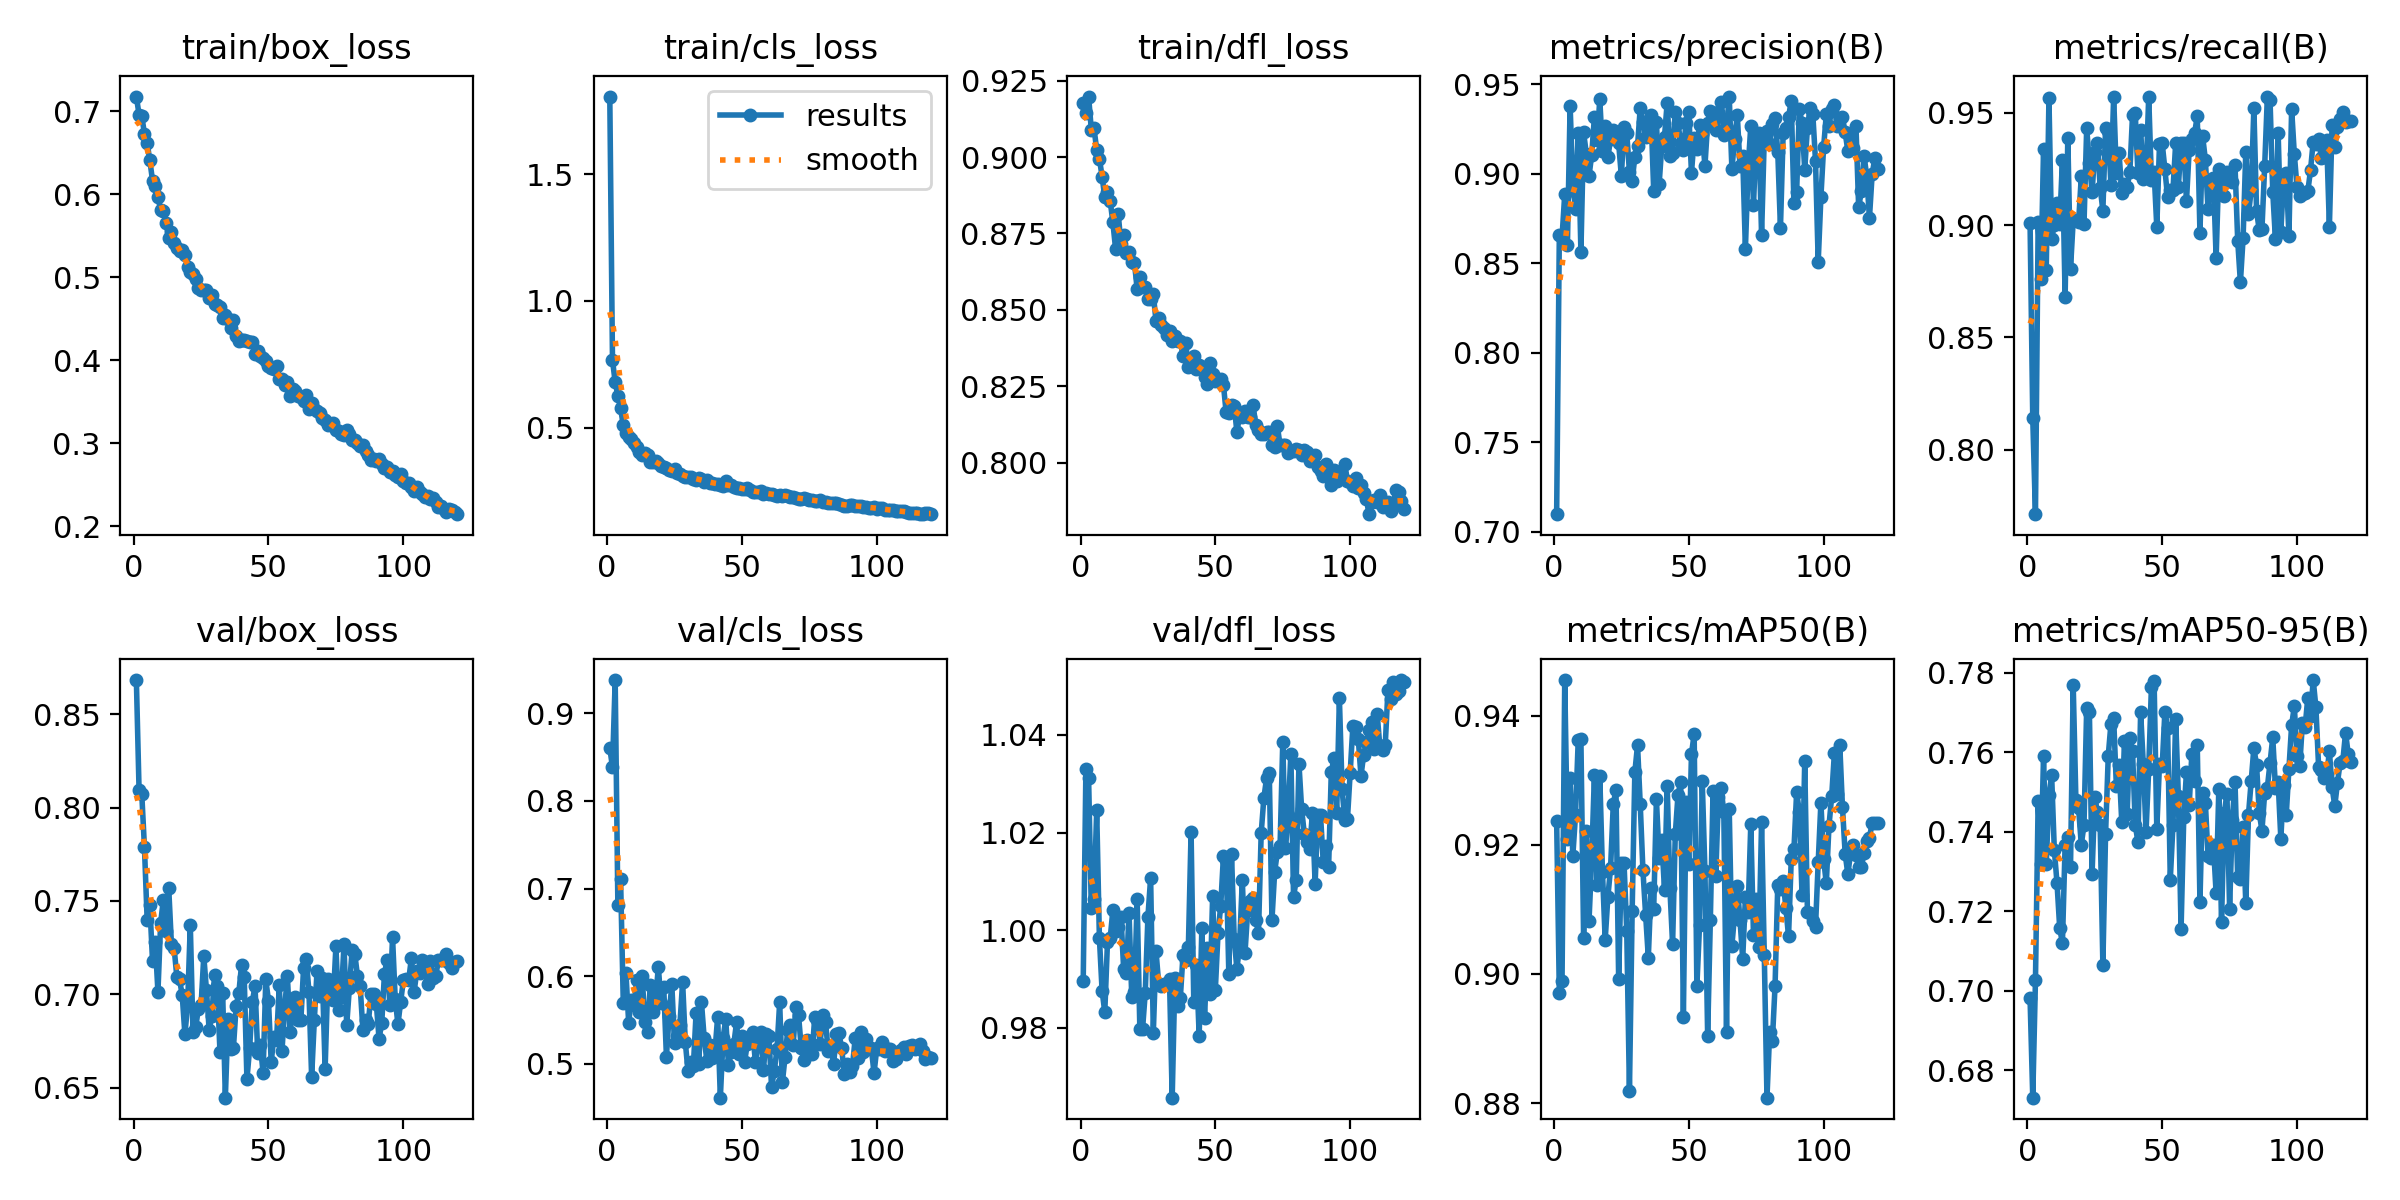

The file beside this chart, header and first rows:
epoch, time, train/box_loss, train/cls_loss, train/dfl_loss, metrics/precision(B), metrics/recall(B), metrics/mAP50(B), metrics/mAP50-95(B), val/box_loss, val/cls_loss, val/dfl_loss, lr/pg0, lr/pg1, lr/pg2
1, 30.2, 0.7177, 1.807, 0.9178, 0.7099, 0.9011, 0.9237, 0.6982, 0.8682, 0.8607, 0.9895, 0.000332, 0.000332, 0.000332
2, 57.5, 0.6959, 0.7671, 0.9143, 0.866, 0.8139, 0.8971, 0.6732, 0.8093, 0.8383, 1.033, 0.0006598, 0.0006598, 0.0006598
3, 85.19, 0.6947, 0.6795, 0.9198, 0.8646, 0.7712, 0.8988, 0.7026, 0.8074, 0.9381, 1.031, 0.0009821, 0.0009821, 0.0009821
4, 113.3, 0.6725, 0.6262, 0.909, 0.8886, 0.9012, 0.9455, 0.7477, 0.7786, 0.681, 1.004, 0.0009752, 0.0009752, 0.0009752
5, 141.7, 0.6617, 0.5774, 0.9094, 0.8606, 0.8759, 0.9209, 0.732, 0.7398, 0.711, 1.006, 0.000967, 0.000967, 0.000967
6, 169.2, 0.6407, 0.5093, 0.9024, 0.9382, 0.9339, 0.9303, 0.759, 0.7476, 0.5697, 1.025, 0.0009587, 0.0009587, 0.0009587
7, 196.1, 0.6162, 0.4776, 0.8995, 0.8946, 0.8802, 0.9183, 0.7319, 0.7177, 0.6031, 0.9984, 0.0009505, 0.0009505, 0.0009505
8, 222.7, 0.6099, 0.462, 0.8936, 0.8806, 0.9565, 0.9246, 0.7493, 0.7283, 0.547, 0.9876, 0.0009423, 0.0009423, 0.0009423
9, 249.9, 0.5964, 0.4557, 0.8868, 0.9228, 0.894, 0.9362, 0.7542, 0.7013, 0.5732, 0.9832, 0.000934, 0.000934, 0.000934
10, 277.2, 0.581, 0.441, 0.8887, 0.8563, 0.9, 0.9363, 0.7354, 0.7381, 0.5674, 0.9976, 0.0009258, 0.0009258, 0.0009258
11, 304.3, 0.5801, 0.4244, 0.8857, 0.9233, 0.9099, 0.9056, 0.7271, 0.7507, 0.5951, 0.9983, 0.0009175, 0.0009175, 0.0009175
12, 331.6, 0.5653, 0.4057, 0.8786, 0.9114, 0.9007, 0.9222, 0.7157, 0.734, 0.5592, 1.004, 0.0009093, 0.0009093, 0.0009093
13, 357.6, 0.5475, 0.3925, 0.87, 0.8988, 0.9289, 0.9082, 0.7121, 0.7568, 0.6003, 0.9998, 0.000901, 0.000901, 0.000901
14, 384.1, 0.554, 0.4006, 0.8812, 0.9106, 0.868, 0.9178, 0.7368, 0.7271, 0.5475, 1.001, 0.0008927, 0.0008927, 0.0008927
15, 411.5, 0.5408, 0.392, 0.8716, 0.9318, 0.939, 0.9308, 0.7386, 0.7248, 0.5357, 1.003, 0.0008845, 0.0008845, 0.0008845
16, 438.7, 0.5355, 0.3661, 0.8744, 0.9188, 0.8805, 0.9137, 0.7311, 0.7096, 0.59, 0.992, 0.0008762, 0.0008762, 0.0008762
17, 466.3, 0.5311, 0.3656, 0.8685, 0.9417, 0.9022, 0.9306, 0.777, 0.7081, 0.5593, 0.9913, 0.000868, 0.000868, 0.000868
18, 494.2, 0.5333, 0.3697, 0.8691, 0.913, 0.9023, 0.9158, 0.7479, 0.6997, 0.5729, 1.004, 0.0008598, 0.0008598, 0.0008598
19, 520.3, 0.5273, 0.3605, 0.8657, 0.9267, 0.9012, 0.9052, 0.7459, 0.6787, 0.6106, 0.9864, 0.0008515, 0.0008515, 0.0008515
20, 546.9, 0.5129, 0.3493, 0.8654, 0.9093, 0.9217, 0.9119, 0.7368, 0.6943, 0.5696, 0.9873, 0.0008433, 0.0008433, 0.0008433
21, 574.1, 0.5068, 0.3467, 0.8568, 0.9196, 0.9004, 0.9164, 0.7418, 0.7372, 0.5875, 1.006, 0.000835, 0.000835, 0.000835
22, 601.5, 0.5045, 0.3429, 0.8609, 0.9247, 0.9432, 0.9263, 0.7713, 0.6797, 0.5082, 0.9797, 0.0008268, 0.0008268, 0.0008268
23, 628.6, 0.4974, 0.3328, 0.8575, 0.9235, 0.9277, 0.9285, 0.7702, 0.6824, 0.555, 0.9797, 0.0008185, 0.0008185, 0.0008185
24, 656, 0.4869, 0.328, 0.8575, 0.917, 0.9148, 0.8992, 0.7295, 0.6925, 0.5905, 0.9871, 0.0008102, 0.0008102, 0.0008102
25, 682.9, 0.4847, 0.3353, 0.8535, 0.8989, 0.9327, 0.9171, 0.7489, 0.6941, 0.5231, 1.003, 0.000802, 0.000802, 0.000802
26, 710.4, 0.4849, 0.3226, 0.8535, 0.926, 0.9365, 0.9171, 0.7449, 0.7206, 0.5319, 1.011, 0.0007937, 0.0007937, 0.0007937
27, 739.1, 0.4848, 0.3178, 0.8551, 0.9231, 0.9167, 0.9067, 0.7417, 0.7022, 0.544, 0.979, 0.0007855, 0.0007855, 0.0007855
28, 766.6, 0.4748, 0.3101, 0.8463, 0.9011, 0.9065, 0.8819, 0.7065, 0.681, 0.5937, 0.9957, 0.0007772, 0.0007772, 0.0007772
29, 794.5, 0.4783, 0.3069, 0.8474, 0.8961, 0.9432, 0.9097, 0.7395, 0.6886, 0.5249, 0.9889, 0.000769, 0.000769, 0.000769
30, 823.8, 0.4683, 0.3042, 0.8451, 0.9095, 0.9418, 0.9312, 0.7592, 0.7105, 0.4914, 0.9886, 0.0007608, 0.0007608, 0.0007608
31, 853.4, 0.4666, 0.3068, 0.844, 0.9156, 0.9178, 0.9354, 0.7673, 0.7045, 0.5019, 0.989, 0.0007525, 0.0007525, 0.0007525
32, 882.2, 0.464, 0.2989, 0.8417, 0.937, 0.9573, 0.9263, 0.7686, 0.6694, 0.4977, 0.9889, 0.0007443, 0.0007443, 0.0007443
33, 910.6, 0.4506, 0.295, 0.843, 0.9291, 0.923, 0.916, 0.7516, 0.701, 0.5574, 0.9899, 0.000736, 0.000736, 0.000736
34, 939.1, 0.4542, 0.3003, 0.8397, 0.9204, 0.9322, 0.9092, 0.7568, 0.6448, 0.4992, 0.9657, 0.0007277, 0.0007277, 0.0007277
35, 966.9, 0.4493, 0.2995, 0.8415, 0.9238, 0.9145, 0.9025, 0.7426, 0.687, 0.5699, 0.9902, 0.0007195, 0.0007195, 0.0007195
36, 994.2, 0.4387, 0.2849, 0.8398, 0.9329, 0.9182, 0.9133, 0.7628, 0.671, 0.5296, 0.9844, 0.0007112, 0.0007112, 0.0007112
37, 1023, 0.449, 0.2931, 0.8398, 0.8905, 0.9169, 0.9101, 0.7445, 0.6715, 0.5033, 0.986, 0.000703, 0.000703, 0.000703
38, 1052, 0.4297, 0.2816, 0.835, 0.9292, 0.9236, 0.9271, 0.7637, 0.6938, 0.5211, 0.9948, 0.0006947, 0.0006947, 0.0006947
39, 1081, 0.4235, 0.2802, 0.8392, 0.8942, 0.949, 0.918, 0.7602, 0.7009, 0.507, 0.994, 0.0006865, 0.0006865, 0.0006865
40, 1110, 0.4246, 0.2775, 0.8313, 0.9159, 0.9498, 0.9207, 0.7419, 0.7157, 0.514, 0.9966, 0.0006783, 0.0006783, 0.0006783
41, 1139, 0.4238, 0.2793, 0.8317, 0.9208, 0.9232, 0.913, 0.7375, 0.7092, 0.5533, 1.02, 0.00067, 0.00067, 0.00067
42, 1168, 0.4231, 0.2739, 0.835, 0.9399, 0.9425, 0.9292, 0.7701, 0.6546, 0.4612, 0.9853, 0.0006618, 0.0006618, 0.0006618
43, 1197, 0.4217, 0.272, 0.8306, 0.9103, 0.9206, 0.9133, 0.757, 0.6712, 0.5291, 0.9928, 0.0006535, 0.0006535, 0.0006535
44, 1227, 0.4222, 0.2898, 0.8319, 0.9116, 0.9218, 0.9046, 0.74, 0.696, 0.5506, 0.9784, 0.0006452, 0.0006452, 0.0006452
45, 1256, 0.4071, 0.2734, 0.8313, 0.9348, 0.9573, 0.9217, 0.7558, 0.7046, 0.4988, 1, 0.000637, 0.000637, 0.000637
46, 1285, 0.4112, 0.2733, 0.8282, 0.9285, 0.9201, 0.9277, 0.7765, 0.6689, 0.513, 0.9819, 0.0006287, 0.0006287, 0.0006287
47, 1314, 0.4056, 0.2646, 0.8259, 0.9172, 0.9237, 0.9298, 0.778, 0.6727, 0.5225, 0.9964, 0.0006205, 0.0006205, 0.0006205
48, 1344, 0.4022, 0.2641, 0.8326, 0.9133, 0.8991, 0.8933, 0.7408, 0.658, 0.5471, 0.987, 0.0006122, 0.0006122, 0.0006122
49, 1372, 0.3995, 0.2628, 0.8289, 0.9287, 0.936, 0.9266, 0.7572, 0.708, 0.5112, 1.007, 0.000604, 0.000604, 0.000604
50, 1403, 0.3934, 0.2564, 0.8266, 0.9347, 0.9365, 0.917, 0.7565, 0.6965, 0.5311, 0.9878, 0.0005958, 0.0005958, 0.0005958
51, 1433, 0.3908, 0.2582, 0.827, 0.9007, 0.9249, 0.934, 0.7703, 0.664, 0.5023, 0.9994, 0.0005875, 0.0005875, 0.0005875
52, 1462, 0.39, 0.2607, 0.8273, 0.9201, 0.9123, 0.9372, 0.7662, 0.6772, 0.5227, 1.005, 0.0005793, 0.0005793, 0.0005793
53, 1491, 0.3936, 0.2554, 0.8255, 0.9141, 0.9156, 0.8981, 0.728, 0.6759, 0.5249, 1.015, 0.000571, 0.000571, 0.000571
54, 1519, 0.3776, 0.2483, 0.8165, 0.9272, 0.9156, 0.9076, 0.7418, 0.7048, 0.5366, 1.014, 0.0005627, 0.0005627, 0.0005627
55, 1548, 0.377, 0.2459, 0.8164, 0.9224, 0.9365, 0.9298, 0.7684, 0.6697, 0.5016, 0.9911, 0.0005545, 0.0005545, 0.0005545
56, 1576, 0.3706, 0.2446, 0.8188, 0.9046, 0.9172, 0.9159, 0.7491, 0.6928, 0.5234, 1.016, 0.0005462, 0.0005462, 0.0005462
57, 1604, 0.3742, 0.2499, 0.8186, 0.9287, 0.9365, 0.8904, 0.7155, 0.7099, 0.5357, 0.9982, 0.000538, 0.000538, 0.000538
58, 1634, 0.3572, 0.2378, 0.8101, 0.935, 0.9365, 0.9084, 0.7438, 0.6801, 0.4929, 0.992, 0.0005297, 0.0005297, 0.0005297
59, 1662, 0.3659, 0.2419, 0.8155, 0.9289, 0.9106, 0.9283, 0.7551, 0.6914, 0.5337, 0.997, 0.0005215, 0.0005215, 0.0005215
60, 1691, 0.3634, 0.2403, 0.8149, 0.9246, 0.9334, 0.9151, 0.7467, 0.6987, 0.5319, 1.01, 0.0005133, 0.0005133, 0.0005133
... 60 more rows
